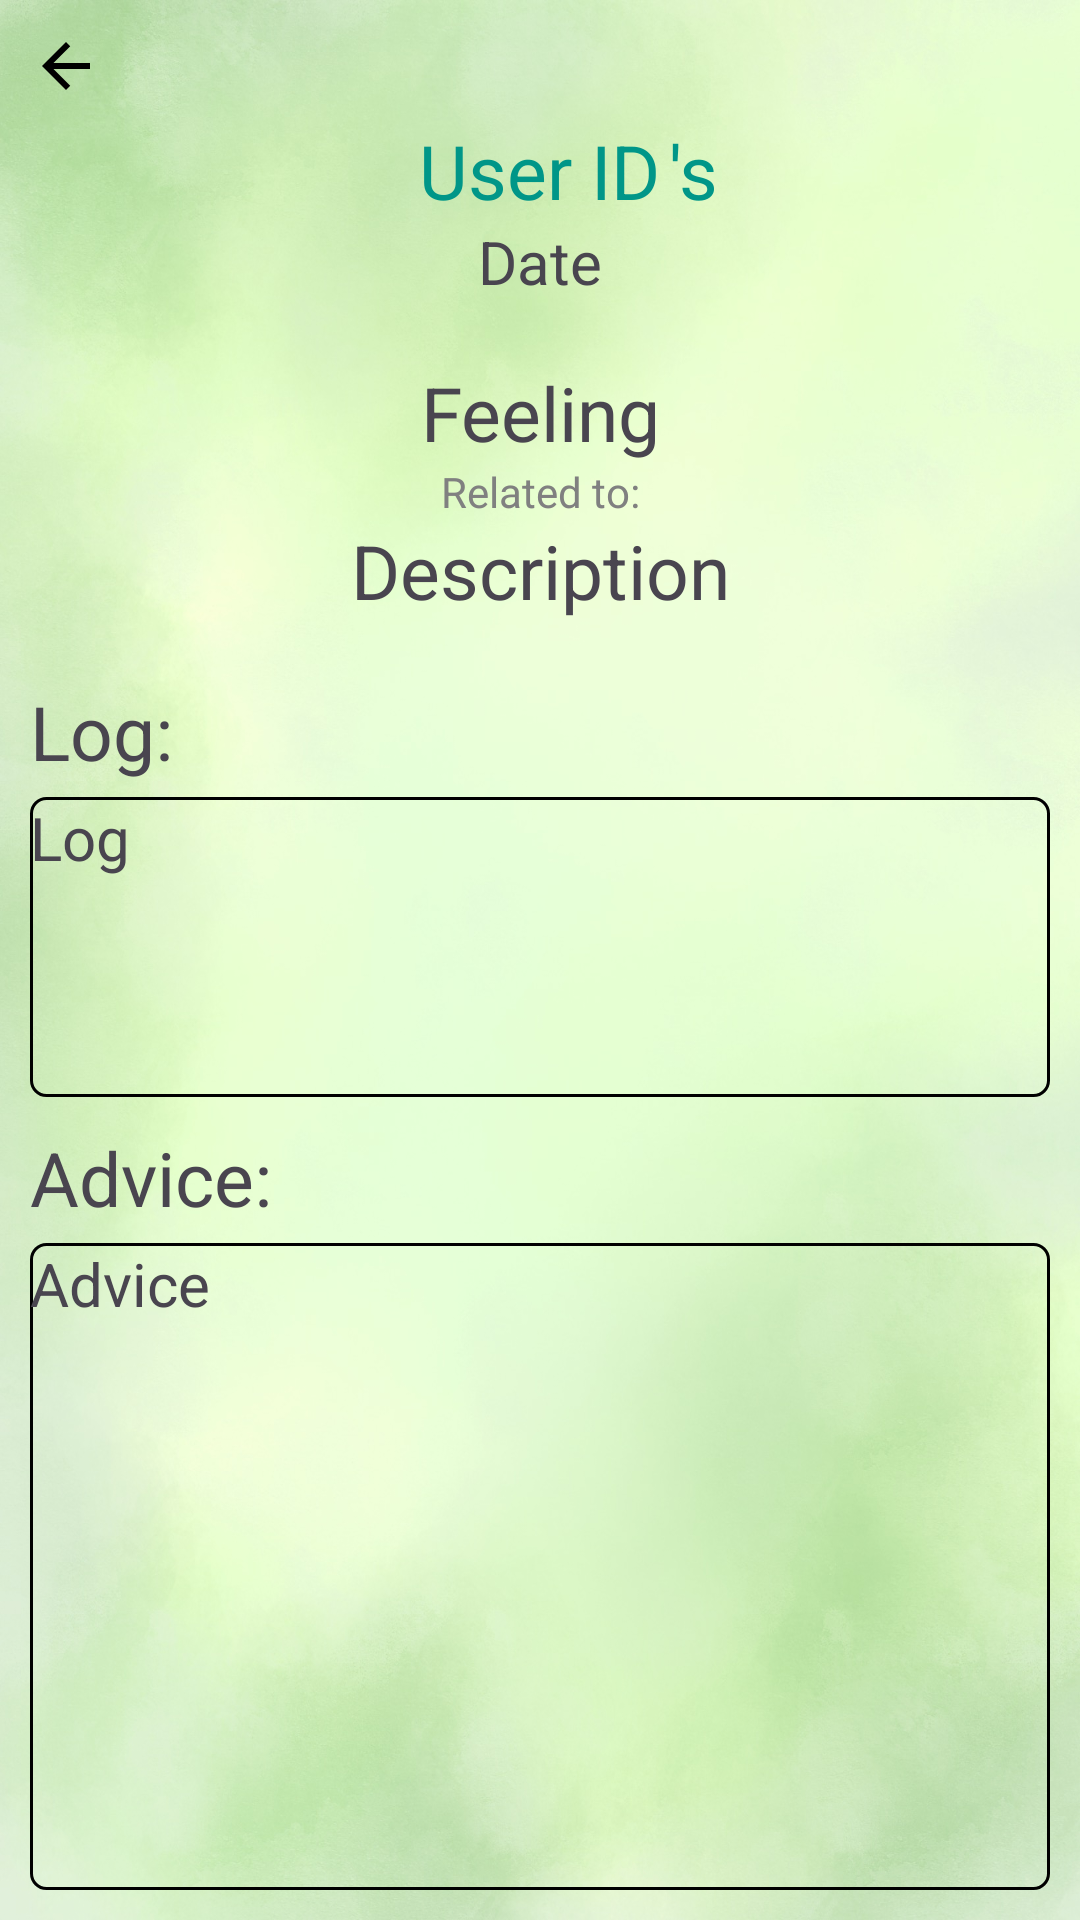

Write the Android layout XML for this screen, with the resource values it uses.
<!-- AndroidManifest.xml: application theme Theme.MindfulMeadowApp -->
<!-- res/layout/activity_after_save.xml -->
<?xml version="1.0" encoding="utf-8"?>
<RelativeLayout xmlns:android="http://schemas.android.com/apk/res/android"
    xmlns:app="http://schemas.android.com/apk/res-auto"
    xmlns:tools="http://schemas.android.com/tools"
    android:id="@+id/after_save_layout"
    android:layout_width="match_parent"
    android:layout_height="match_parent"
    android:padding="10dp"
    tools:context=".After_SaveActivity"
    android:background="@drawable/green_background">

    
    <ImageView
        android:id="@+id/iv_back_to_home"
        android:layout_width="wrap_content"
        android:layout_height="wrap_content"
        android:layout_alignParentLeft="true"
        android:clickable="true"
        android:src="@drawable/baseline_arrow_back_24" />


    <TextView
        android:id="@+id/tv_userId"
        android:layout_width="wrap_content"
        android:layout_height="wrap_content"
        android:text="User ID"
        android:layout_below="@id/iv_back_to_home"
        android:textSize="25sp"
        android:textColor="@color/blue_green"
        android:layout_centerInParent="true"/>

    <TextView
        android:layout_width="wrap_content"
        android:layout_height="wrap_content"
        android:layout_below="@+id/iv_back_to_home"
        android:layout_toRightOf="@+id/tv_userId"
        android:text="'s"
        android:textSize="25sp"
        android:layout_marginLeft="3sp"
        android:textColor="@color/blue_green"/>

    <TextView
        android:id="@+id/tv_date"
        android:layout_width="match_parent"
        android:layout_height="wrap_content"
        android:text="Date"
        android:layout_below="@id/tv_userId"
        android:gravity="center"
        android:textSize="20sp"/>

    <TextView
        android:id="@+id/tv_feeling"
        android:layout_width="match_parent"
        android:layout_height="wrap_content"
        android:text="Feeling"
        android:layout_below="@id/tv_date"
        android:gravity="center"
        android:textSize="25sp"
        android:layout_marginTop="20dp"/>

    <TextView
        android:id="@+id/tv_related"
        android:layout_width="match_parent"
        android:layout_height="wrap_content"
        android:text="Related to:"
        android:layout_below="@id/tv_feeling"
        android:gravity="center"
        android:textColor="@color/gray" />

    <TextView
        android:id="@+id/tv_description"
        android:layout_width="match_parent"
        android:layout_height="wrap_content"
        android:text="Description"
        android:layout_below="@id/tv_related"
        android:gravity="center"
        android:textSize="25sp" />

    <TextView
        android:id="@+id/tv_log_is"
        android:layout_width="wrap_content"
        android:layout_height="wrap_content"
        android:text="Log: "
        android:layout_below="@id/tv_description"
        android:layout_marginTop="20dp"
        android:textSize="25sp"/>

    <TextView
        android:id="@+id/tv_log"
        android:layout_width="match_parent"
        android:layout_height="100dp"
        android:text="Log"
        android:layout_below="@id/tv_log_is"
        android:background="@drawable/et_background"
        android:textSize="20sp"
        android:layout_marginTop="5dp" />

    <TextView
        android:id="@+id/tv_advice_is"
        android:layout_width="wrap_content"
        android:layout_height="wrap_content"
        android:text="Advice: "
        android:layout_below="@id/tv_log"
        android:layout_marginTop="10dp"
        android:textSize="25sp"/>

    <TextView
        android:id="@+id/tv_advice"
        android:layout_width="match_parent"
        android:layout_height="250dp"
        android:text="Advice"
        android:layout_below="@id/tv_advice_is"
        android:layout_alignParentStart="true"
        android:textSize="20sp"
        android:layout_marginTop="5dp"
        android:background="@drawable/et_background"/>

    <Button
        android:id="@+id/btn_back_to_home"
        android:layout_width="wrap_content"
        android:layout_height="wrap_content"
        android:layout_below="@id/tv_advice"
        android:layout_centerHorizontal="true"
        android:layout_marginTop="10dp"
        android:text="Home"
        android:textSize="20sp"/>



</RelativeLayout>
<!-- resources referenced by this layout -->
<resources>
  <color name="blue_green">#009688</color>
  <color name="gray">#808080</color>
  <!-- drawable baseline_arrow_back_24 (drawable) -->
  <vector xmlns:android="http://schemas.android.com/apk/res/android" android:autoMirrored="true" android:height="30dp" android:tint="#000000" android:viewportHeight="30" android:viewportWidth="30" android:width="30dp">
        
      <path android:fillColor="@android:color/white" android:pathData="M20,11H7.83l5.59,-5.59L12,4l-8,8 8,8 1.41,-1.41L7.83,13H20v-2z"/>
      
  </vector>
  <!-- drawable et_background (drawable) -->
  <?xml version="1.0" encoding="utf-8"?>
  <shape xmlns:android="http://schemas.android.com/apk/res/android">
  
      <stroke
          android:width="1dp"
          android:color="@color/black"
          />
  
      <corners
          android:radius="5dp"
          />
  
  </shape>
  <!-- drawable green_background: jpg bitmap (drawable, 235346 bytes) -->
  <style name="Theme.MindfulMeadowApp" parent="Base.Theme.MindfulMeadowApp" />
  <color name="black">#FF000000</color>
  <style name="Base.Theme.MindfulMeadowApp" parent="Theme.Material3.DayNight.NoActionBar">
          
          
      </style>
</resources>
